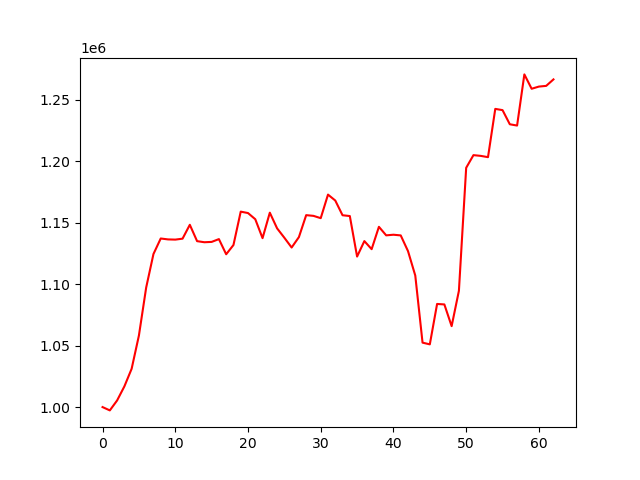

The table this chart was drawn from, first rows:
account_value, date, daily_return
1000000, 2023-01-04, 
997299, 2023-01-05, -0.002701
1005372, 2023-01-06, 0.008094
1016812, 2023-01-09, 0.01138
1031151, 2023-01-10, 0.0141
1058190, 2023-01-11, 0.02622
1097257, 2023-01-12, 0.03692
1124493, 2023-01-13, 0.02482
1137128, 2023-01-17, 0.01124
1136393, 2023-01-18, -0.0006465
1136223, 2023-01-19, -0.0001496
1136989, 2023-01-20, 0.0006743
1148278, 2023-01-23, 0.009929
1134968, 2023-01-24, -0.01159
1134085, 2023-01-25, -0.0007782
1134357, 2023-01-26, 0.0002399
1136637, 2023-01-27, 0.00201
1124306, 2023-01-30, -0.01085
1131827, 2023-01-31, 0.00669
1158982, 2023-02-01, 0.02399
1157828, 2023-02-02, -0.0009952
1152814, 2023-02-03, -0.004331
1137410, 2023-02-06, -0.01336
1158131, 2023-02-07, 0.01822
1145390, 2023-02-08, -0.011
1137731, 2023-02-09, -0.006687
1129799, 2023-02-10, -0.006972
1138266, 2023-02-13, 0.007494
1156122, 2023-02-14, 0.01569
1155538, 2023-02-15, -0.000505
1153674, 2023-02-16, -0.001614
1172833, 2023-02-17, 0.01661
1168013, 2023-02-21, -0.00411
1156044, 2023-02-22, -0.01025
1155387, 2023-02-23, -0.0005688
1122440, 2023-02-24, -0.02852
1135015, 2023-02-27, 0.0112
1128443, 2023-02-28, -0.005789
1146627, 2023-03-01, 0.01611
1139691, 2023-03-02, -0.00605
1140199, 2023-03-03, 0.0004461
1139636, 2023-03-06, -0.0004937
1126872, 2023-03-07, -0.0112
1107015, 2023-03-08, -0.01762
1052413, 2023-03-09, -0.04932
1051022, 2023-03-10, -0.001322
1083883, 2023-03-13, 0.03127
1083493, 2023-03-14, -0.0003599
1065837, 2023-03-15, -0.01629
1094598, 2023-03-16, 0.02698
1194643, 2023-03-17, 0.0914
1204936, 2023-03-20, 0.008616
1204336, 2023-03-21, -0.000498
1203290, 2023-03-22, -0.0008684
1242559, 2023-03-23, 0.03263
1241547, 2023-03-24, -0.0008142
1230042, 2023-03-27, -0.009267
1229002, 2023-03-28, -0.0008458
1270611, 2023-03-29, 0.03386
1258930, 2023-03-30, -0.009193
... 3 more rows
